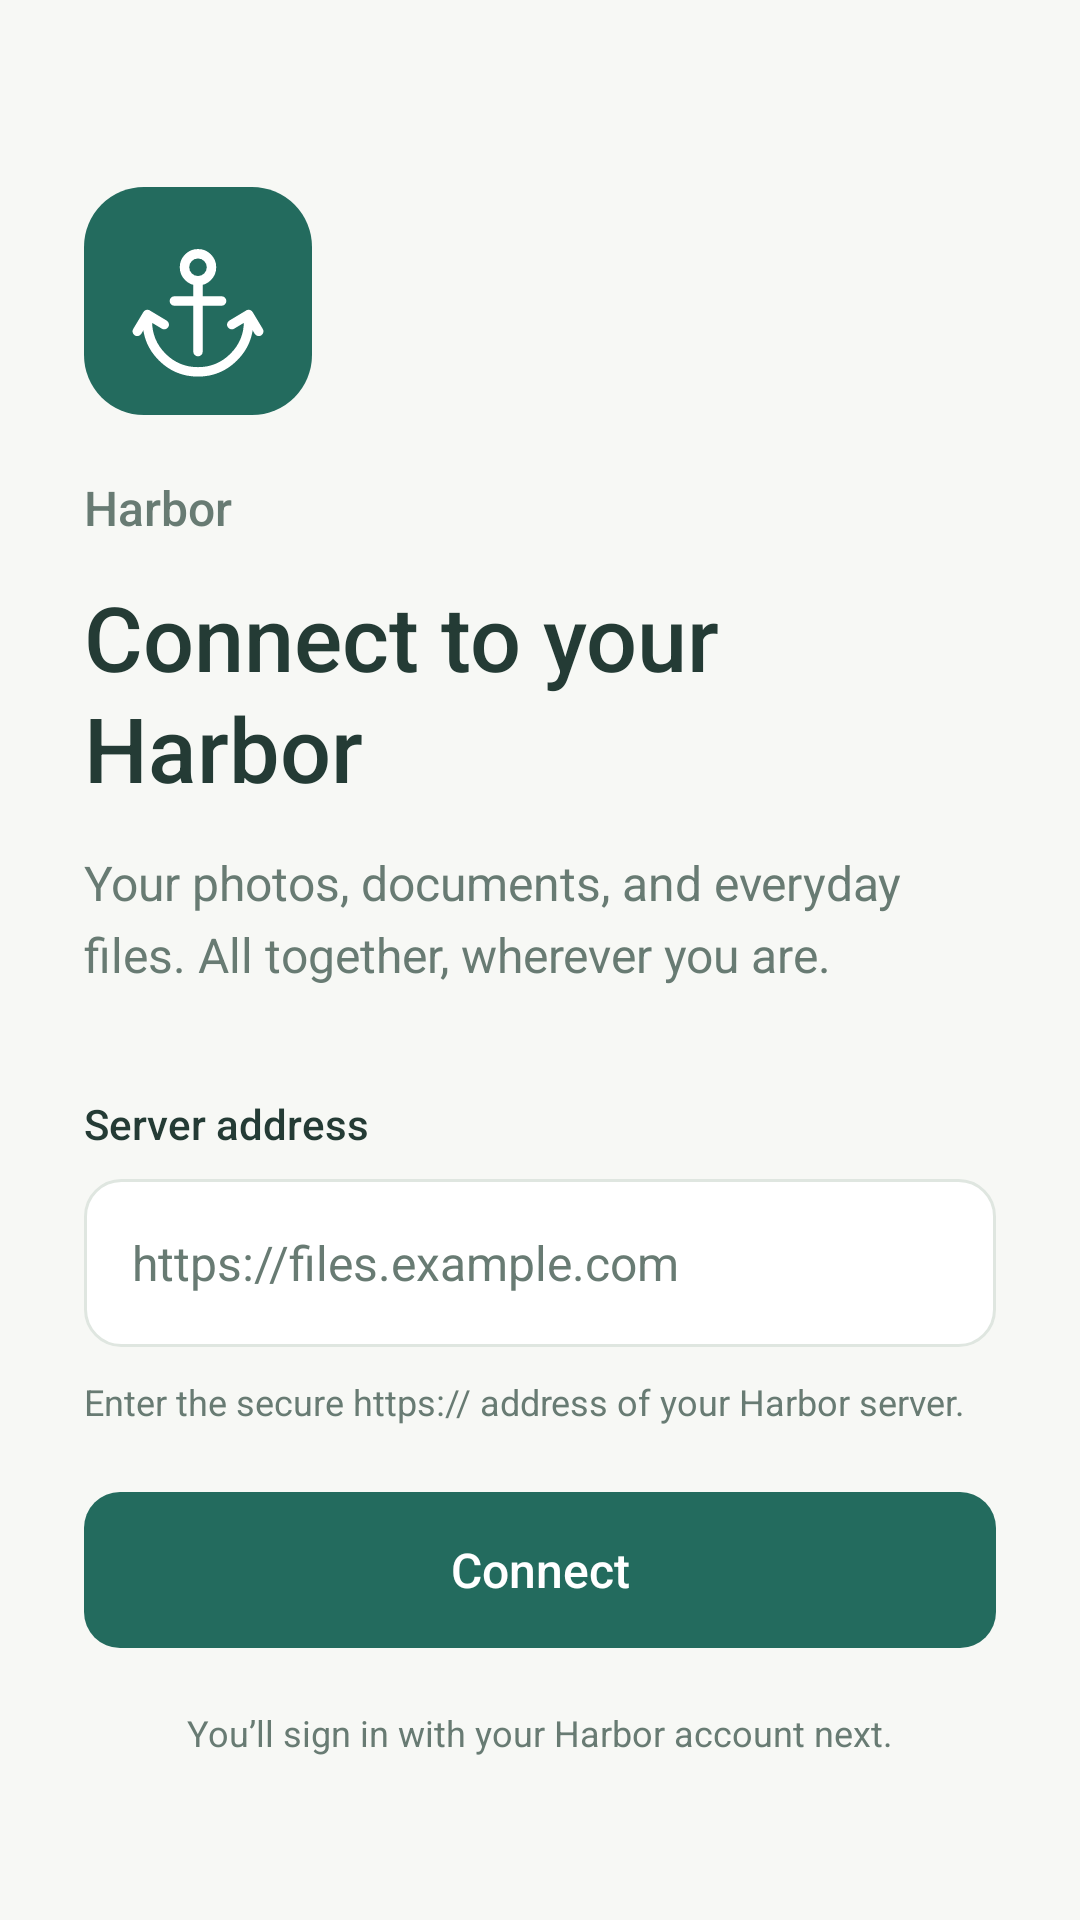

Produce the Android XML layout that renders to this screen, including the resource entries it uses.
<!-- AndroidManifest.xml: application theme Theme.Harbor -->
<!-- res/layout/setup_view.xml -->
<?xml version="1.0" encoding="utf-8"?>
<ScrollView xmlns:android="http://schemas.android.com/apk/res/android"
    android:id="@+id/setup_root"
    android:layout_width="match_parent" android:layout_height="match_parent"
    android:fillViewport="true" android:background="@color/harbor_background"
    android:fitsSystemWindows="true" android:focusableInTouchMode="true">
    <LinearLayout
        android:layout_width="match_parent" android:layout_height="wrap_content"
        android:orientation="vertical" android:gravity="center_vertical"
        android:paddingStart="28dp" android:paddingEnd="28dp"
        android:paddingTop="48dp" android:paddingBottom="40dp">
        <ImageView
            android:layout_width="76dp" android:layout_height="76dp"
            android:padding="11dp" android:background="@drawable/bg_logo"
            android:src="@drawable/ic_anchor" android:contentDescription="@null"
            android:importantForAccessibility="no" />
        <TextView
            android:layout_width="match_parent" android:layout_height="wrap_content"
            android:layout_marginTop="20dp" android:text="@string/app_name"
            android:textColor="@color/harbor_muted" android:textSize="16sp"
            android:fontFamily="sans-serif-medium" />
        <TextView android:id="@+id/setup_title"
            android:layout_width="match_parent" android:layout_height="wrap_content"
            android:layout_marginTop="12dp" android:text="@string/setup_title"
            android:textColor="@color/harbor_ink" android:textSize="30sp"
            android:fontFamily="sans-serif-medium" android:lineSpacingExtra="2dp" />
        <TextView android:id="@+id/setup_support"
            android:layout_width="match_parent" android:layout_height="wrap_content"
            android:layout_marginTop="14dp" android:text="@string/setup_support"
            android:textColor="@color/harbor_muted" android:textSize="16sp"
            android:lineSpacingExtra="5dp" />
        <TextView
            android:layout_width="match_parent" android:layout_height="wrap_content"
            android:layout_marginTop="36dp" android:layout_marginBottom="9dp"
            android:text="@string/server_url_label" android:textColor="@color/harbor_ink"
            android:textSize="14sp" android:fontFamily="sans-serif-medium"
            android:labelFor="@id/server_url" />
        <EditText android:id="@+id/server_url"
            android:layout_width="match_parent" android:layout_height="wrap_content"
            android:minHeight="56dp" android:paddingStart="16dp" android:paddingEnd="16dp"
            android:paddingTop="15dp" android:paddingBottom="15dp"
            android:background="@drawable/bg_server_input" android:backgroundTint="@null"
            android:hint="@string/server_url_hint" android:inputType="textUri"
            android:singleLine="true" android:imeOptions="actionGo"
            android:textColor="@color/harbor_ink" android:textColorHint="@color/harbor_muted"
            android:textSize="16sp" android:importantForAutofill="no" />
        <TextView
            android:layout_width="match_parent" android:layout_height="wrap_content"
            android:layout_marginTop="10dp" android:text="@string/server_url_help"
            android:textColor="@color/harbor_muted" android:textSize="12sp"
            android:lineSpacingExtra="3dp" />
        <TextView android:id="@+id/setup_error"
            android:layout_width="match_parent" android:layout_height="wrap_content"
            android:layout_marginTop="16dp" android:padding="14dp"
            android:background="@drawable/bg_error_message" android:textColor="@color/harbor_error"
            android:textSize="14sp" android:lineSpacingExtra="3dp"
            android:visibility="gone" android:accessibilityLiveRegion="assertive" />
        <Button android:id="@+id/connect_button" style="@style/HarborButton"
            android:layout_width="match_parent" android:layout_height="wrap_content"
            android:layout_marginTop="22dp" android:text="@string/connect" />
        <TextView
            android:layout_width="match_parent" android:layout_height="wrap_content"
            android:layout_marginTop="20dp" android:text="@string/setup_footer"
            android:textColor="@color/harbor_muted" android:textSize="12sp"
            android:lineSpacingExtra="3dp" android:gravity="center" />
    </LinearLayout>
</ScrollView>
<!-- resources referenced by this layout -->
<resources>
  <color name="harbor_background">#F7F8F5</color>
  <color name="harbor_error">#9D493E</color>
  <color name="harbor_ink">#243B35</color>
  <color name="harbor_muted">#687B73</color>
  <!-- drawable bg_error_message (drawable) -->
  <?xml version="1.0" encoding="utf-8"?>
  <shape xmlns:android="http://schemas.android.com/apk/res/android">
      <solid android:color="@color/harbor_error_background" />
      <stroke android:width="1dp" android:color="@color/harbor_error_line" />
      <corners android:radius="10dp" />
  </shape>
  <!-- drawable bg_logo (drawable) -->
  <?xml version="1.0" encoding="utf-8"?>
  <shape xmlns:android="http://schemas.android.com/apk/res/android">
      <solid android:color="@color/harbor_accent" />
      <corners android:radius="20dp" />
  </shape>
  <!-- drawable bg_server_input (drawable) -->
  <?xml version="1.0" encoding="utf-8"?>
  <selector xmlns:android="http://schemas.android.com/apk/res/android">
      <item android:state_focused="true"><shape><solid android:color="@color/harbor_surface" /><stroke android:width="2dp" android:color="@color/harbor_accent" /><corners android:radius="12dp" /></shape></item>
      <item><shape><solid android:color="@color/harbor_surface" /><stroke android:width="1dp" android:color="@color/harbor_line" /><corners android:radius="12dp" /></shape></item>
  </selector>
  <!-- drawable ic_anchor (drawable) -->
  <?xml version="1.0" encoding="utf-8"?>
  <vector xmlns:android="http://schemas.android.com/apk/res/android" android:width="36dp" android:height="36dp" android:viewportWidth="48" android:viewportHeight="48">
      <path android:fillColor="@android:color/transparent" android:strokeColor="@color/harbor_accent_text" android:strokeWidth="2.8" android:strokeLineCap="round" android:strokeLineJoin="round" android:pathData="M28,14 A4,4 0,1 1,20 14 A4,4 0,1 1,28 14 M24,18 L24,39 M17,24 L31,24 M9,28 L9,30 A15,15 0,0 0,39 30 L39,28 M9,28 L6,33 M9,28 L14,31 M39,28 L42,33 M39,28 L34,31" />
  </vector>
  <string name="app_name">Harbor</string>
  <string name="connect">Connect</string>
  <string name="server_url_help">Enter the secure https:// address of your Harbor server.</string>
  <string name="server_url_hint">https://files.example.com</string>
  <string name="server_url_label">Server address</string>
  <string name="setup_footer">You’ll sign in with your Harbor account next.</string>
  <string name="setup_support">Your photos, documents, and everyday files. All together, wherever you are.</string>
  <string name="setup_title">Connect to your Harbor</string>
  <color name="harbor_error_background">#FBEFEB</color>
  <color name="harbor_error_line">#EEDBD3</color>
  <color name="harbor_accent">#236B5E</color>
  <color name="harbor_surface">#FFFFFF</color>
  <color name="harbor_line">#DFE6E0</color>
  <color name="harbor_accent_text">#FFFFFF</color>
  <!-- drawable bg_primary_button (drawable) -->
  <?xml version="1.0" encoding="utf-8"?>
  <ripple xmlns:android="http://schemas.android.com/apk/res/android" android:color="@color/harbor_ripple">
      <item>
          <selector>
              <item android:state_enabled="false"><shape><solid android:color="@color/harbor_disabled" /><corners android:radius="12dp" /></shape></item>
              <item><shape><solid android:color="@color/harbor_accent" /><corners android:radius="12dp" /></shape></item>
          </selector>
      </item>
  </ripple>
  <color name="harbor_ripple">#24236B5E</color>
  <color name="harbor_disabled">#DDE5DF</color>
</resources>
